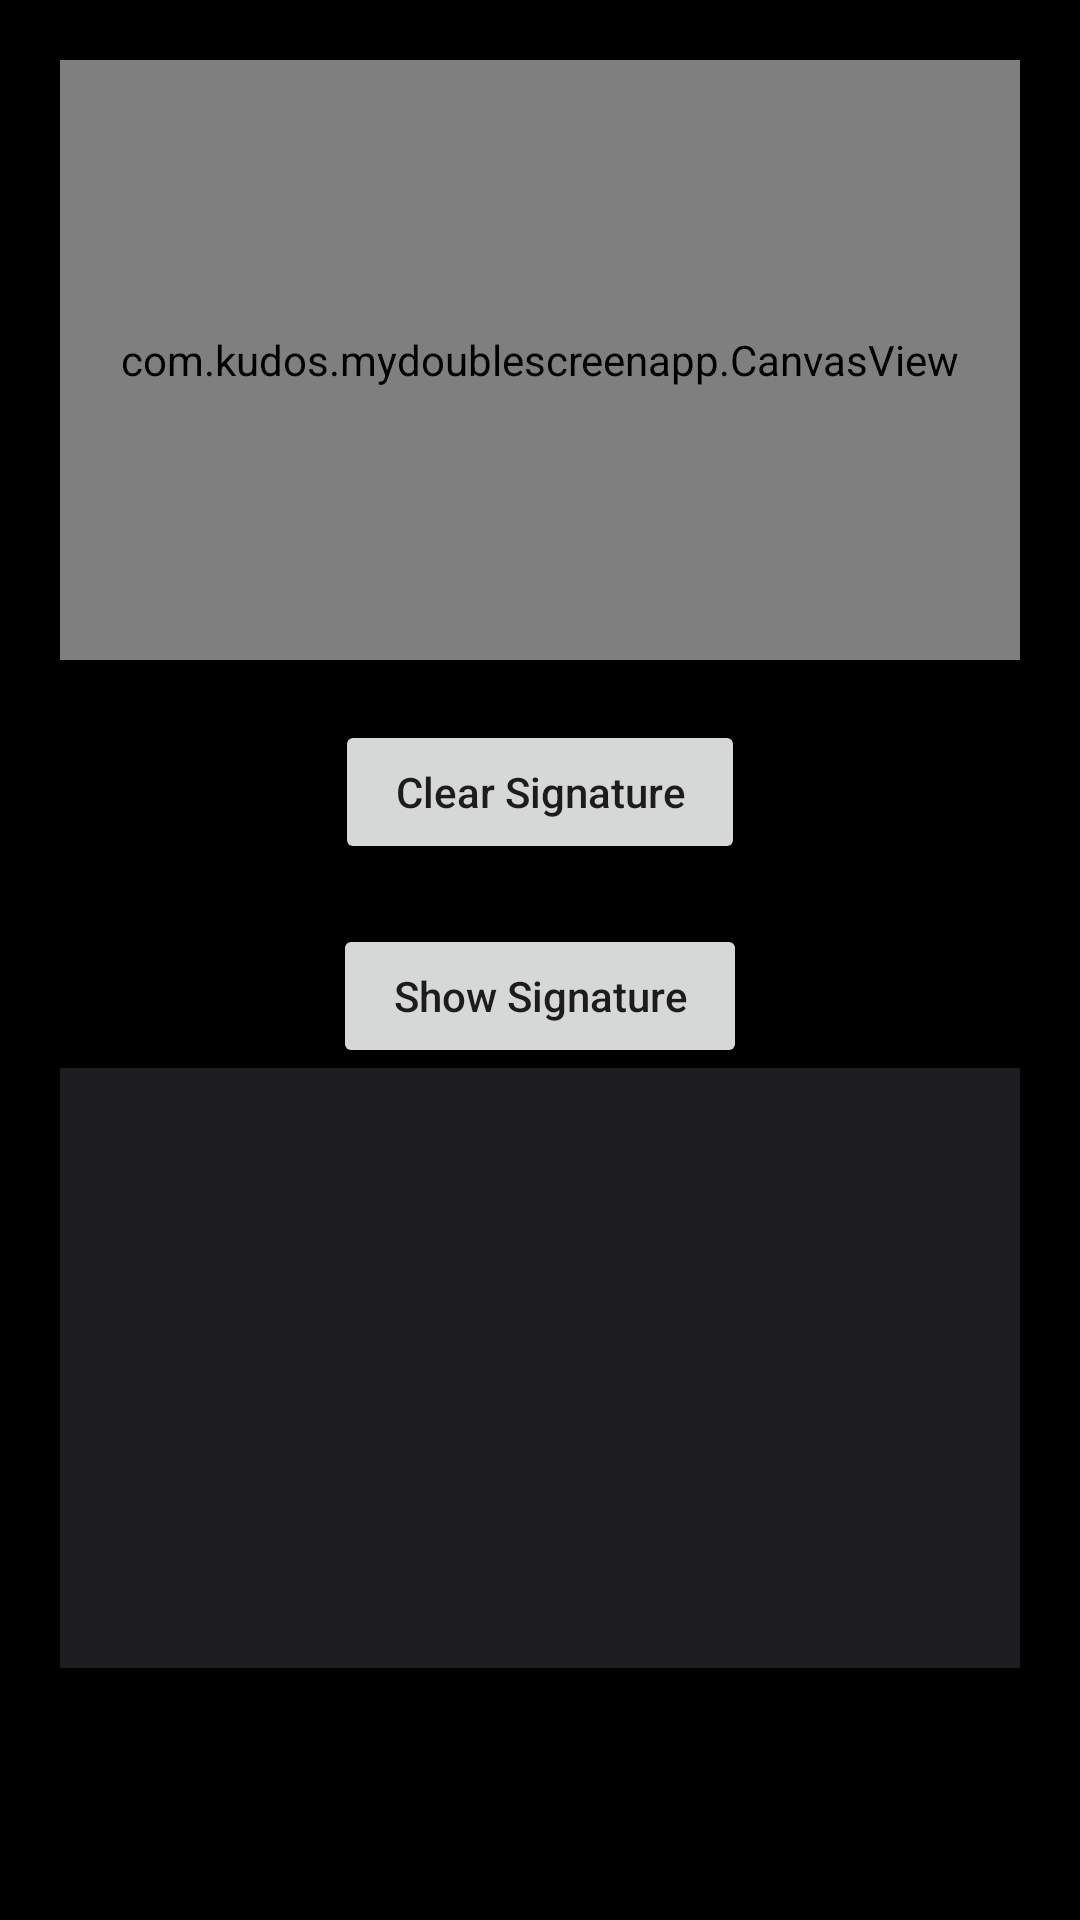

Android layout source for this screen:
<!-- AndroidManifest.xml: application theme Theme.MyDoubleScreenApp -->
<!-- res/layout/activity_main.xml -->
<?xml version="1.0" encoding="utf-8"?>
<androidx.constraintlayout.widget.ConstraintLayout xmlns:android="http://schemas.android.com/apk/res/android"
    xmlns:app="http://schemas.android.com/apk/res-auto"
    xmlns:tools="http://schemas.android.com/tools"
    android:layout_width="match_parent"
    android:layout_height="match_parent"
    android:background="@color/black"
    android:padding="20dp"
    tools:context=".MainActivity">

    <androidx.appcompat.widget.AppCompatTextView
        android:id="@+id/yourSignLabelLayout"
        android:layout_width="match_parent"
        android:layout_height="200dp"
        android:gravity="center"
        android:text="Your Signature"
        android:textColor="#30FFFFFF"
        android:textSize="18sp"
        app:layout_constraintTop_toTopOf="parent" />

        <com.github.gcacace.signaturepad.views.SignaturePad
            android:id="@+id/signature_pad"
            android:layout_width="match_parent"
            android:layout_height="200dp"
            android:visibility="gone"
            android:background="@android:color/transparent"
            app:layout_constraintTop_toTopOf="parent"
            app:penColor="#80FFFFFF" />

    <com.kudos.mydoublescreenapp.CanvasView
        android:id="@+id/canvasView"
        android:layout_width="match_parent"
        android:layout_height="200dp"
        android:background="@color/white"
        app:layout_constraintTop_toTopOf="parent" />

    <Button
        android:id="@+id/clearSignButton"
        android:layout_width="wrap_content"
        android:layout_height="wrap_content"
        android:layout_marginTop="20dp"
        android:paddingHorizontal="20dp"
        android:text="Clear Signature"
        android:textAllCaps="false"
        app:layout_constraintEnd_toEndOf="parent"
        app:layout_constraintStart_toStartOf="parent"
        app:layout_constraintTop_toBottomOf="@id/canvasView" />

    <Button
        android:id="@+id/showSignButton"
        android:layout_width="wrap_content"
        android:layout_height="wrap_content"
        android:layout_marginTop="20dp"
        android:paddingHorizontal="20dp"
        android:text="Show Signature"
        android:textAllCaps="false"
        app:layout_constraintEnd_toEndOf="parent"
        app:layout_constraintStart_toStartOf="parent"
        app:layout_constraintTop_toBottomOf="@id/clearSignButton" />

    <ImageView
        android:id="@+id/viewSignImageView"
        android:layout_width="match_parent"
        android:layout_height="200dp"
        android:background="#1D1D1F"
        app:layout_constraintTop_toBottomOf="@id/showSignButton" />

    <TextView
        android:id="@+id/mainTextView"
        android:layout_width="wrap_content"
        android:layout_height="wrap_content"
        android:text="Welcome, Charlie !!!"
        android:textColor="@color/white"
        android:textSize="30sp"
        android:visibility="gone"
        app:layout_constraintBottom_toBottomOf="parent"
        app:layout_constraintEnd_toEndOf="parent"
        app:layout_constraintStart_toStartOf="parent"
        app:layout_constraintTop_toTopOf="parent" />

    <Button
        android:id="@+id/setTextButton"
        android:layout_width="wrap_content"
        android:layout_height="wrap_content"
        android:layout_marginTop="20dp"
        android:paddingHorizontal="20dp"
        android:text="Add New Item to Your Cart"
        android:textAllCaps="false"
        android:visibility="gone"
        app:layout_constraintEnd_toEndOf="parent"
        app:layout_constraintStart_toStartOf="parent"
        app:layout_constraintTop_toBottomOf="@id/mainTextView" />

    <Button
        android:id="@+id/goToSecondScreenButton"
        android:layout_width="wrap_content"
        android:layout_height="wrap_content"
        android:layout_marginTop="20dp"
        android:paddingHorizontal="20dp"
        android:text="Go To Next"
        android:textAllCaps="false"
        android:visibility="gone"
        app:layout_constraintEnd_toEndOf="parent"
        app:layout_constraintStart_toStartOf="parent"
        app:layout_constraintTop_toBottomOf="@id/setTextButton" />

</androidx.constraintlayout.widget.ConstraintLayout>
<!-- resources referenced by this layout -->
<resources>
  <style name="Theme.MyDoubleScreenApp" parent="Theme.MaterialComponents.DayNight.DarkActionBar">
          
          <item name="colorPrimary">@color/purple_500</item>
          <item name="colorPrimaryVariant">@color/purple_700</item>
          <item name="colorOnPrimary">@color/white</item>
          
          <item name="colorSecondary">@color/teal_200</item>
          <item name="colorSecondaryVariant">@color/teal_700</item>
          <item name="colorOnSecondary">@color/black</item>
          
          <item name="android:statusBarColor">?attr/colorPrimaryVariant</item>
          
      </style>
  <!-- not gathered from this repository: default colours our renderer supplied (Android Studio template values) -->
  <color name="purple_500">#FF6200EE</color>
  <color name="purple_700">#FF3700B3</color>
  <color name="teal_200">#FF03DAC5</color>
  <color name="teal_700">#FF018786</color>
  <color name="black">#FF000000</color>
  <color name="white">#FFFFFFFF</color>
</resources>
